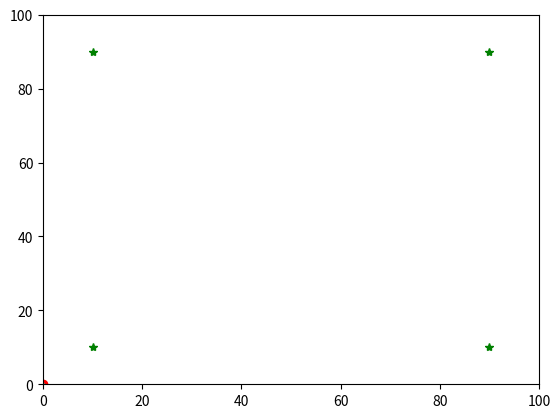

Source code (Python): (Note: this script raises an exception after producing the figure.)
from __future__ import print_function, division
from math import sqrt, pi, cos, sin, exp
import random
import numpy as np
import matplotlib.pyplot as plt
import matplotlib.animation as animation

N = 1000
world_size = 100
landmarks = [[10, 10],
             [90, 90],
             [10, 90],
             [90, 10]]

class Robot:
    def __init__(self):
        self.x = world_size*random.random()
        self.y = world_size*random.random()
        self.yaw = 2*pi*random.random()
        self.forward_noise = 0.05
        self.turn_noise = 0.05
        self.sense_noise = 5

    def set_pose(self, new_x, new_y, new_yaw):
        self.x = new_x%world_size
        self.y = new_y%world_size
        self.yaw = new_yaw%(2*pi)

    def set_noise(self, new_f_noise, new_t_noise, new_s_noise):
        self.forward_noise = new_f_noise
        self.turn_noise = new_t_noise
        self.sense_noise = new_s_noise

    def sense(self):
        Z = []
        for lm in landmarks:
            dist = sqrt((self.x - lm[0])**2 + (self.y - lm[1])**2)
            dist += random.gauss(0, self.sense_noise)
            Z.append(dist)
        return Z

    def Gaussian(self, mean, var, x):
        return exp(-(mean - x)**2/(2*var**2))/sqrt(2*pi*var**2)

    def measurement_prob(self, measurements):
        prob = 1.0
        for lm, meas in zip(landmarks, measurements):
            dist = sqrt((self.x - lm[0])**2 + (self.y - lm[1])**2)
            prob *= self.Gaussian(dist, self.sense_noise, meas)
        return prob

    def move(self, turn, forward):
        yaw = self.yaw + turn + random.gauss(0, self.turn_noise)
        yaw = yaw%(2*pi)

        dist = forward + random.gauss(0, self.forward_noise)
        x = self.x + dist*cos(yaw)
        y = self.y + dist*sin(yaw)
        x = x%world_size
        y = y%world_size

        p = Robot()
        p.set_pose(x, y, yaw)
        p.set_noise(self.forward_noise, self.turn_noise, self.sense_noise)
        return p

    def __repr__(self):
        return "[x = %.6f y = %.6f yaw = %.6f]" % (self.x, self.y, self.yaw) 

def resample(p, w):
    new_p = []
    index = int(N*random.random())
    beta = 0.0
    mw = max(w)
    for i in range(N):
        beta += 2*mw*random.random()
        while beta > w[index]:
            beta -= w[index]
            index = (index + 1)%N
        new_p.append(p[index])
    return new_p

fig, ax = plt.subplots()
robot = Robot()
robot.set_pose(50, 50, 0)
particles = [Robot() for _ in range(N)]
weights = [0 for _ in range(N)]
robo_dot, = ax.plot(0, 0, 'ro')
sense_lines = [ax.plot([0, 0], [0, 0], 'k--') for _ in landmarks]
particle_dots = [ax.plot(0, 0, '.', markersize=1) for _ in range(N)]
def animate(_):
    global particles, weights, robot
    w = []
    robot = robot.move(0.1, 0.5)
    Z = robot.sense()
    robo_dot.set_data(robot.x, robot.y)
    for i in range(N):
        p = particles[i].move(0.1, 0.5)
        particles[i] = p
        weights[i] = p.measurement_prob(Z)
        particle_dots[i][0].set_data(p.x, p.y)
    norm = sum(weights)
    weights = [w/norm for w in weights]
    particles = resample(particles, weights)
    for i in range(len(landmarks)):
        sense_lines[i][0].set_data([robot.x, landmarks[i][0]], [robot.y, landmarks[i][1]])
    return robo_dot, particle_dots, sense_lines

def init():
    ax.set_xlim(0, world_size)
    ax.set_ylim(0, world_size)
    for lm in landmarks:
        ax.plot(lm[0], lm[1], 'g*')
    return robo_dot, particle_dots, 

anim = animation.FuncAnimation(fig, animate, 250, interval=50, init_func=init)
#plt.show()
anim.save("particle_filter.gif", writer="imagemagick")